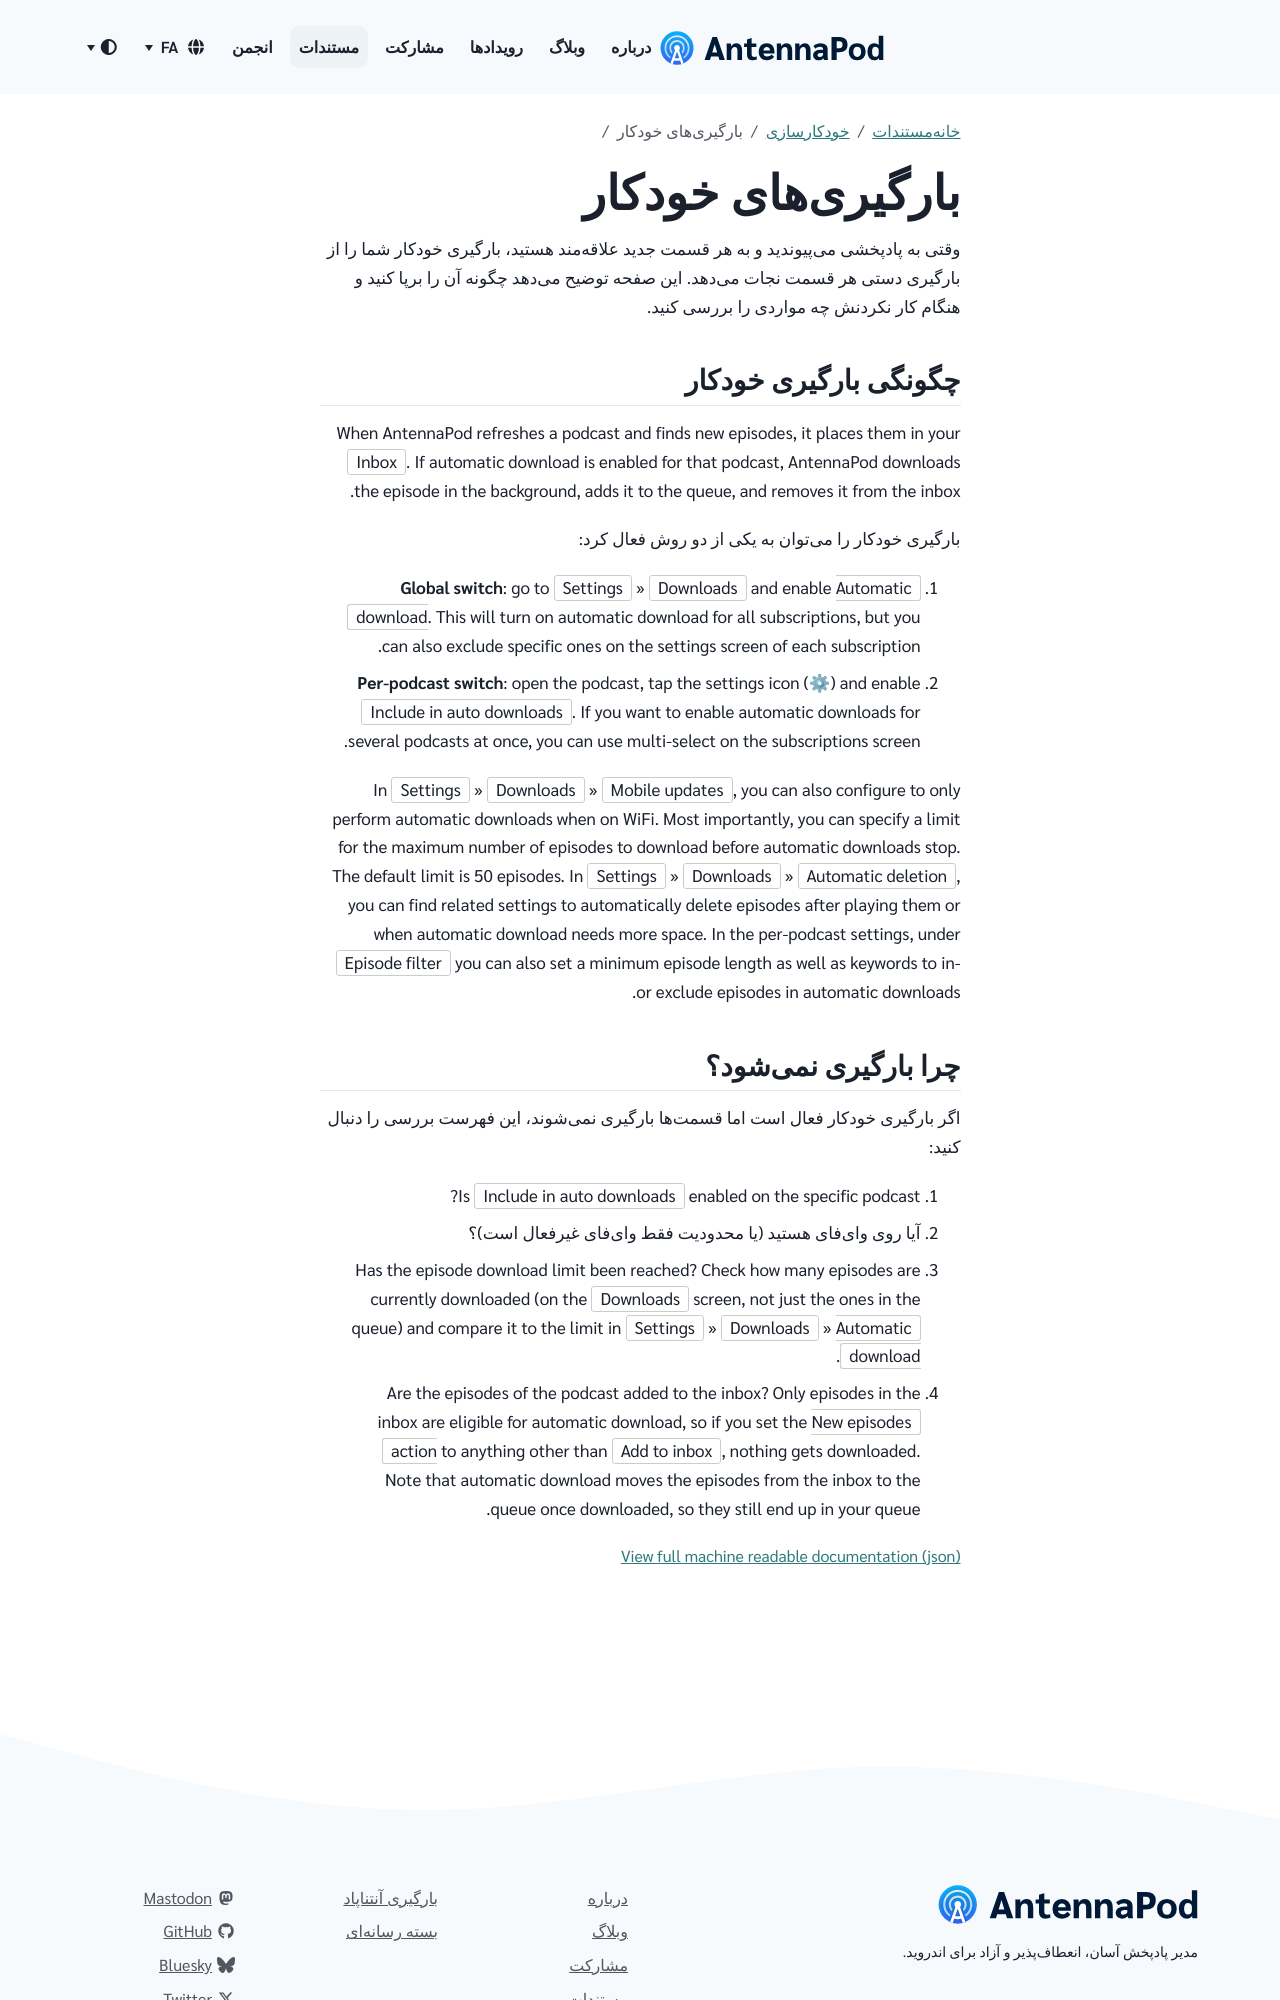

repository: AntennaPod/antennapod.github.io · page: fa/documentation/automation/automatic-downloads.html · generator: jekyll

وقتی به پادپخشی میپیوندید و به هر قسمت جدید علاقهمند هستید، بارگیری خودکار شما را از بارگیری دستی هر قسمت نجات میدهد. این صفحه توضیح میدهد چگونه آن را برپا کنید و هنگام کار نکردنش چه مواردی را بررسی کنید.

## چگونگی بارگیری خودکار

When AntennaPod refreshes a podcast and finds new episodes, it places them in your `Inbox`. If automatic download is enabled for that podcast, AntennaPod downloads the episode in the background, adds it to the queue, and removes it from the inbox.

بارگیری خودکار را میتوان به یکی از دو روش فعال کرد:

1. **Global switch**: go to `Settings` » `Downloads` and enable `Automatic download`. This will turn on automatic download for all subscriptions, but you can also exclude specific ones on the settings screen of each subscription.

1. **Per-podcast switch**: open the podcast, tap the settings icon (⚙) and enable `Include in auto downloads`. If you want to enable automatic downloads for several podcasts at once, you can use multi-select on the subscriptions screen.


In `Settings` » `Downloads` » `Mobile updates`, you can also configure to only perform automatic downloads when on WiFi. Most importantly, you can specify a limit for the maximum number of episodes to download before automatic downloads stop. The default limit is 50 episodes. In `Settings` » `Downloads` » `Automatic deletion`, you can find related settings to automatically delete episodes after playing them or when automatic download needs more space. In the per-podcast settings, under `Episode filter` you can also set a minimum episode length as well as keywords to in- or exclude episodes in automatic downloads.
